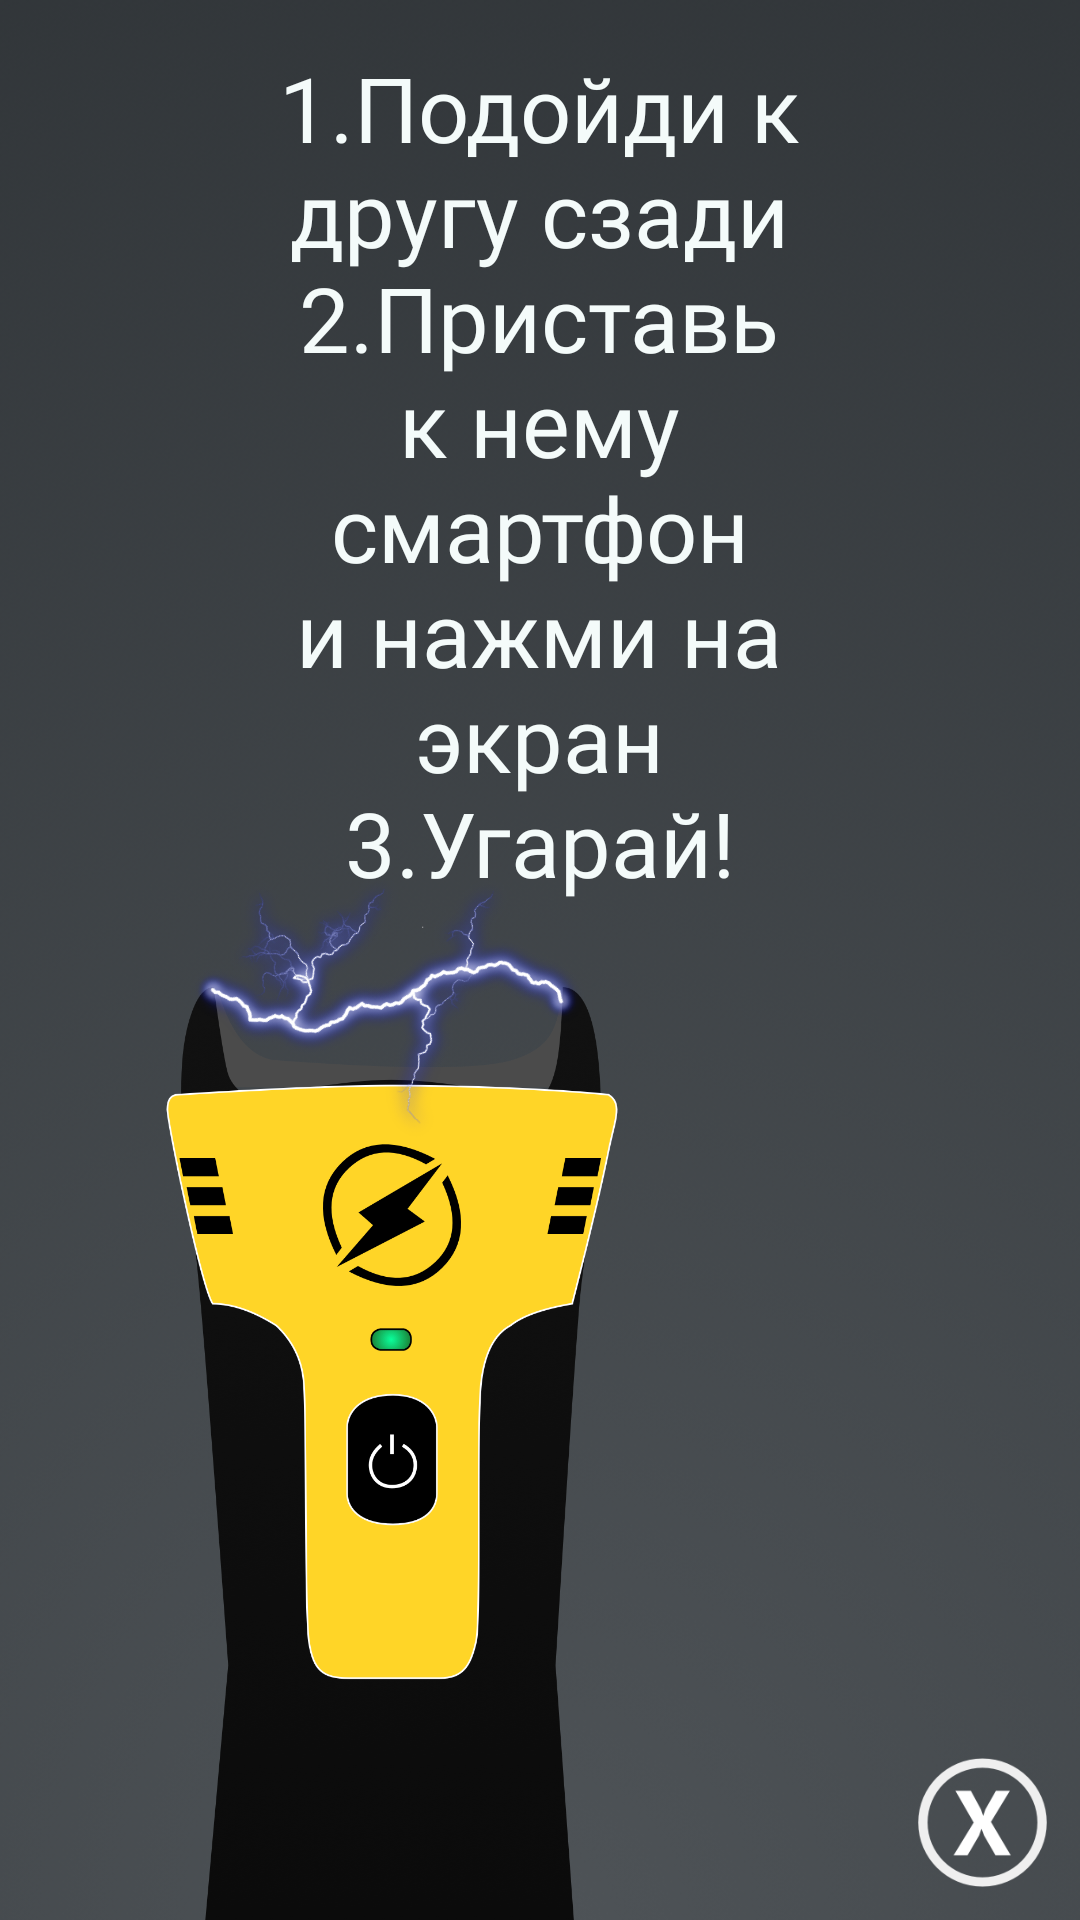

Write the Android layout XML for this screen, with the resource values it uses.
<!-- AndroidManifest.xml: application theme AppTheme -->
<!-- res/layout/activity_electro_question.xml -->
<?xml version="1.0" encoding="utf-8"?>
<RelativeLayout xmlns:android="http://schemas.android.com/apk/res/android"
    xmlns:app="http://schemas.android.com/apk/res-auto"
    xmlns:tools="http://schemas.android.com/tools"
    android:layout_width="match_parent"
    android:layout_height="match_parent"
    android:background="@drawable/shoker_f"
    tools:context=".ElectroQuestion">

    <Button
        android:id="@+id/button10"
        android:layout_width="43dp"
        android:layout_height="43dp"
        android:layout_alignParentBottom="true"
        android:layout_alignParentEnd="true"
        android:layout_marginBottom="11dp"
        android:layout_marginEnd="11dp"
        android:background="@drawable/close_icon"
        android:paddingBottom="100dp"
        app:layout_constraintBottom_toBottomOf="parent"
        app:layout_constraintEnd_toEndOf="parent"
        app:layout_constraintTop_toBottomOf="@+id/textView3"
        android:layout_marginRight="15dp"
        android:layout_alignParentRight="true" />

    <TextView
        android:id="@+id/textView3"
        android:layout_width="189dp"
        android:layout_height="317dp"
        android:layout_alignParentTop="true"
        android:layout_centerHorizontal="true"
        android:fontFamily="@font/impact"
        android:gravity="center"
        android:text="@string/electro_info"
        android:textColor="@color/colorAccent"
        android:textSize="30dp"
        app:layout_constraintBottom_toTopOf="@+id/button10"
        app:layout_constraintEnd_toEndOf="parent"
        app:layout_constraintStart_toStartOf="parent"
        app:layout_constraintTop_toTopOf="parent" />

    <ImageView
        android:id="@+id/imageView10"
        android:layout_width="wrap_content"
        android:layout_height="491dp"
        android:layout_marginTop="292dp"
        app:layout_constraintStart_toStartOf="parent"
        app:layout_constraintTop_toTopOf="parent"
        app:srcCompat="@drawable/shoker" />
</RelativeLayout>
<!-- resources referenced by this layout -->
<resources>
  <color name="colorAccent">#F4FBFA</color>
  <!-- drawable close_icon: png bitmap (drawable-xxxhdpi, 7840 bytes) -->
  <!-- drawable shoker: png bitmap (drawable-xxhdpi, 479964 bytes) -->
  <!-- drawable shoker_f: png bitmap (drawable-xxhdpi, 409672 bytes) -->
  <string name="electro_info">1.Подойди к другу сзади\n2.Приставь к нему смартфон и нажми на экран\n3.Угарай!</string>
  <style name="AppTheme" parent="Theme.AppCompat.Light.DarkActionBar">
          
          <item name="colorPrimary">@color/colorPrimary</item>
          <item name="colorPrimaryDark">@color/colorPrimaryDark</item>
          <item name="colorAccent">@color/colorAccent</item>
      </style>
  <color name="colorPrimary">#000000</color>
  <color name="colorPrimaryDark">#808080</color>
</resources>
